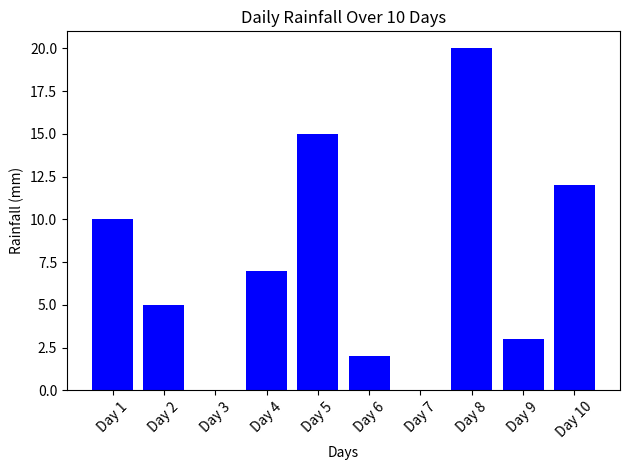

This figure's Python source:
import matplotlib.pyplot as plt

# Sample data
days = ['Day 1', 'Day 2', 'Day 3', 'Day 4', 'Day 5', 'Day 6', 'Day 7', 'Day 8', 'Day 9', 'Day 10']
rainfall = [10, 5, 0, 7, 15, 2, 0, 20, 3, 12]

# Plotting bar chart
plt.bar(days, rainfall, color='blue')

# Adding labels and title
plt.xlabel('Days')
plt.ylabel('Rainfall (mm)')
plt.title('Daily Rainfall Over 10 Days')

# Show the plot
plt.xticks(rotation=45)
plt.tight_layout()
plt.show()
